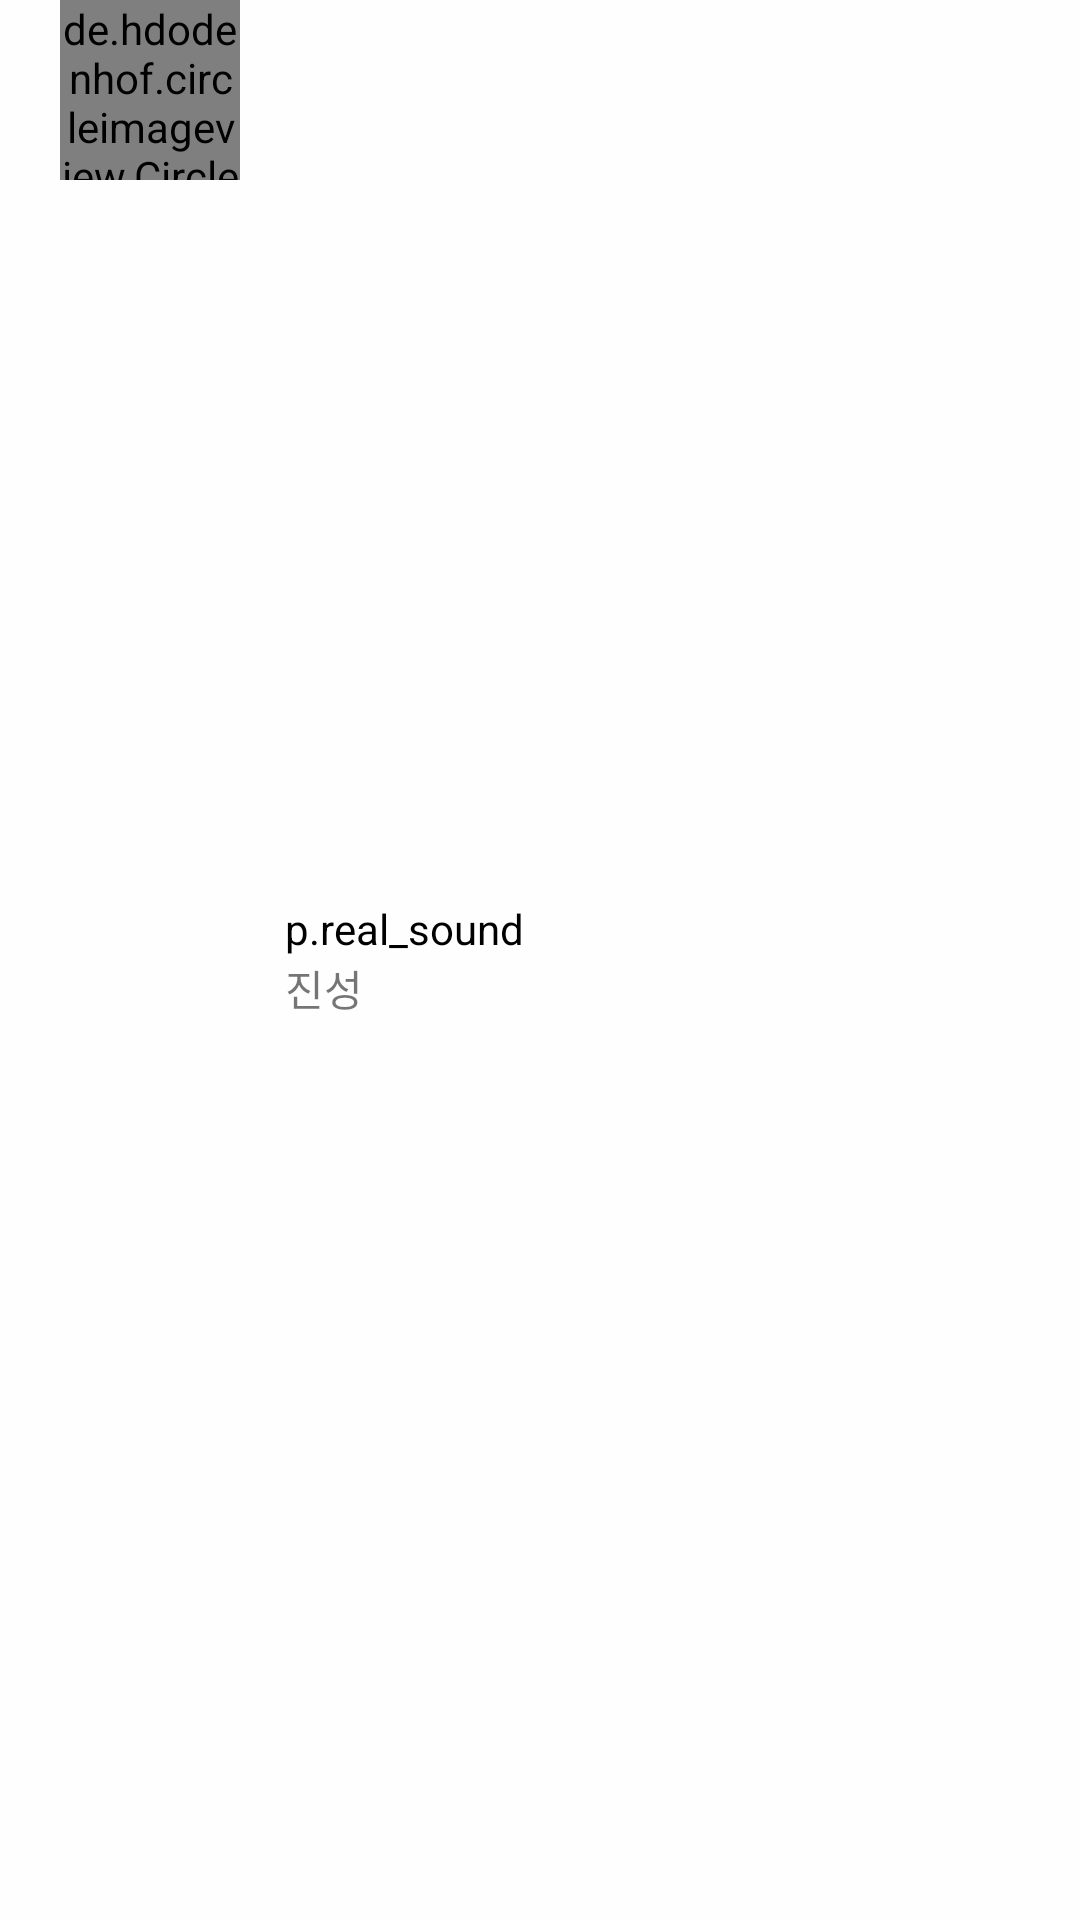

Reconstruct the res/layout file that produces this screen, plus the resources it refers to.
<!-- AndroidManifest.xml: application theme AppTheme -->
<!-- res/layout/recycler_autocomplete.xml -->
<?xml version="1.0" encoding="utf-8"?>
<LinearLayout xmlns:android="http://schemas.android.com/apk/res/android"
    xmlns:app="http://schemas.android.com/apk/res-auto"
    xmlns:tools="http://schemas.android.com/tools"
    android:id="@+id/recycler_autocomplete_layout"
    android:layout_width="match_parent"
    android:layout_height="wrap_content"
    android:layout_marginTop="15dp"
    android:clickable="true"
    android:orientation="horizontal">

    <de.hdodenhof.circleimageview.CircleImageView
        android:id="@+id/recycler_autocomplete_profile"
        android:layout_width="60dp"
        android:layout_height="60dp"
        android:layout_marginLeft="20dp"
        android:background="@drawable/shape_story"
        android:src="@drawable/test_profile" />

    <LinearLayout
        android:layout_width="wrap_content"
        android:layout_height="match_parent"
        android:layout_marginLeft="15dp"
        android:gravity="center|start"
        android:orientation="vertical">

        <TextView
            android:id="@+id/recycler_autocomplete_nick"
            android:layout_width="wrap_content"
            android:layout_height="wrap_content"
            android:text="p.real_sound"
            android:textColor="@color/insta_black" />

        <TextView
            android:id="@+id/recycler_autocomplete_name"
            android:layout_width="wrap_content"
            android:layout_height="wrap_content"
            android:text="진성" />


    </LinearLayout>


</LinearLayout>
<!-- resources referenced by this layout -->
<resources>
  <color name="insta_black">#000000</color>
  <!-- drawable shape_story (drawable) -->
  <?xml version="1.0" encoding="utf-8"?>
  <shape xmlns:android="http://schemas.android.com/apk/res/android">
  
      <solid android:color="@android:color/transparent"/>
  
      <stroke
          android:width="1dp"
          android:color="@color/insta_login_border"/>
  
      <corners
          android:topLeftRadius="250dp"
          android:topRightRadius="250dp"
          android:bottomLeftRadius="250dp"
          android:bottomRightRadius="250dp"/>
  
  </shape>
  <!-- drawable test_profile: jpg bitmap (drawable, 359028 bytes) -->
  <style name="AppTheme" parent="Theme.AppCompat.Light.NoActionBar">
          <item name="colorPrimary">@color/colorPrimary</item>
          <item name="colorPrimaryDark">@color/colorPrimaryDark</item>
          <item name="colorAccent">@color/colorAccent</item>
          <item name="android:windowBackground">@color/insta_white</item>
          <item name="bottomSheetDialogTheme">@style/AppBottomSheetDialogTheme</item>
      </style>
  <color name="insta_login_border">#dadada</color>
  <color name="colorPrimary">#fefefe</color>
  <color name="colorPrimaryDark">#fefefe</color>
  <color name="colorAccent">#fefefe</color>
  <color name="insta_white">#fefefe</color>
  <style name="AppBottomSheetDialogTheme" parent="Theme.Design.Light.BottomSheetDialog">
          <item name="bottomSheetStyle">@style/AppModalStyle</item>
      </style>
  <style name="AppModalStyle" parent="Widget.Design.BottomSheet.Modal">
          <item name="android:background">@drawable/shape_bottom_sheet</item>
      </style>
  <!-- drawable shape_bottom_sheet (drawable) -->
  <?xml version="1.0" encoding="utf-8"?>
  <shape xmlns:android="http://schemas.android.com/apk/res/android"
      android:shape="rectangle">
      <solid android:color="@color/insta_white" />
      <corners
          android:topLeftRadius="18dp"
          android:topRightRadius="18dp" />
  </shape>
</resources>
